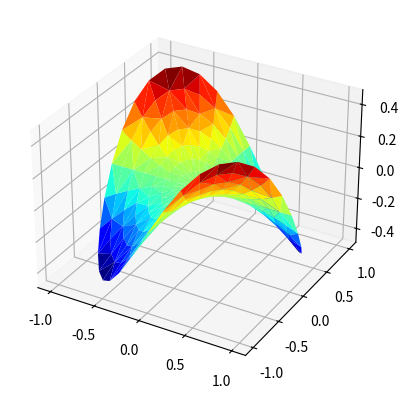

This chart was generated by the following Python code:
import matplotlib.pyplot as plt

import numpy as np

import matplotlib as mpl

import random

from mpl_toolkits.mplot3d import Axes3D

from matplotlib import cm

fig = plt.figure()

ax = fig.add_subplot(111, projection='3d')

n_angles = 36

n_radii = 8

radii = np.linspace(0.125, 1.0, n_radii)

angles = np.linspace(0, 2 * np.pi, n_angles, endpoint=False)

angles = np.repeat(angles[..., np.newaxis], n_radii, axis=1)

x = np.append(0, (radii * np.cos(angles)).flatten())

y = np.append(0, (radii * np.sin(angles)).flatten())

z = np.sin(-x * y)

ax.plot_trisurf(x, y, z, cmap=cm.jet, lw=0.2)

plt.show()